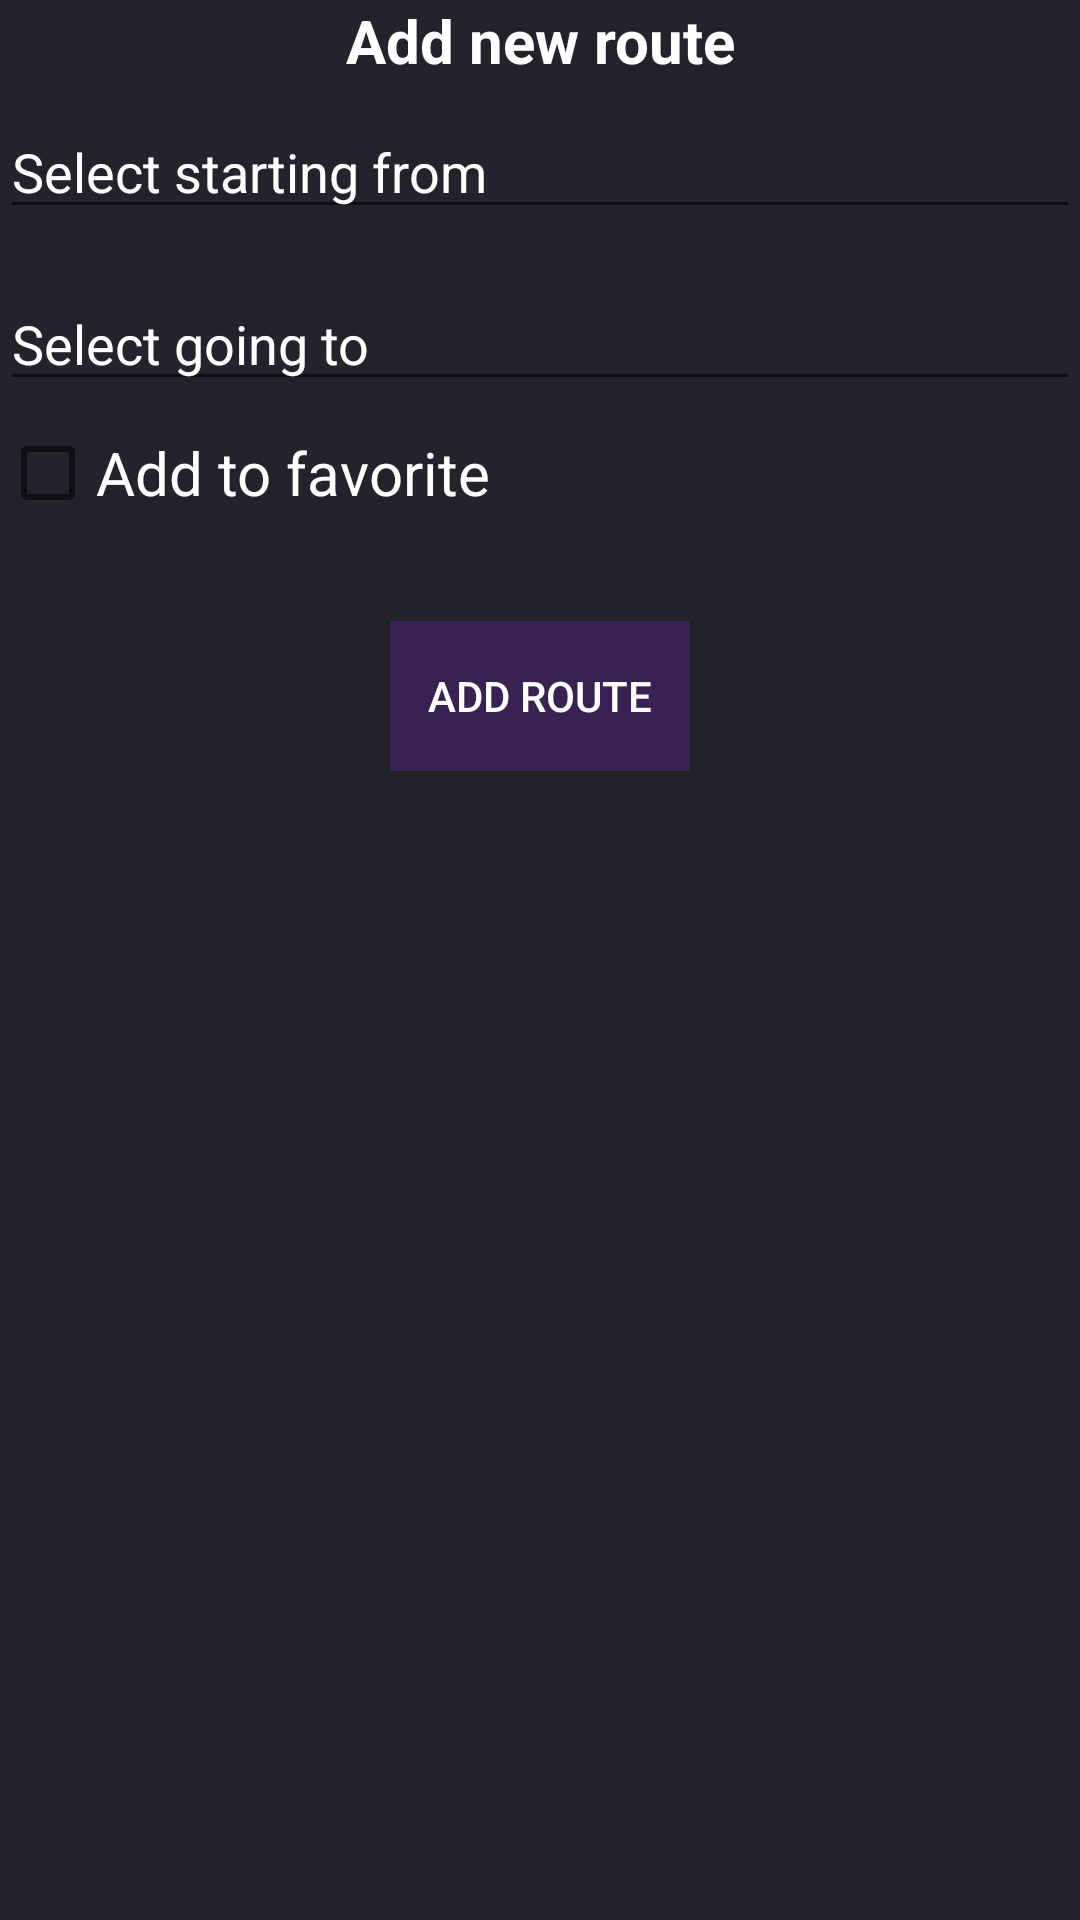

Layout XML and referenced resources for this Android screen:
<!-- AndroidManifest.xml: activity theme AppTheme.Dialog -->
<!-- res/layout/activity_add_route.xml -->
<?xml version="1.0" encoding="utf-8"?>
<LinearLayout xmlns:android="http://schemas.android.com/apk/res/android"
    xmlns:app="http://schemas.android.com/apk/res-auto"
    xmlns:tools="http://schemas.android.com/tools"
    android:layout_width="match_parent"
    android:layout_height="match_parent"
    android:background="@color/colorPrimary"
    android:orientation="vertical"
    tools:context=".view.AddRouteActivity">

    <TextView
        android:layout_width="match_parent"
        android:layout_height="wrap_content"
        android:text="Add new route"
        android:textColor="@color/white"
        android:gravity="center"
        android:textStyle="bold"
        android:textSize="20dp"/>

    <LinearLayout
        android:layout_width="match_parent"
        android:layout_height="180sp"
        android:orientation="vertical">

        <AutoCompleteTextView
            android:id="@+id/select_starting_from"
            android:layout_width="match_parent"
            android:layout_height="wrap_content"
            android:layout_marginTop="8dp"
            android:layout_marginBottom="8dp"
            android:hint="Select starting from"
            android:textColorHint="@color/white"
            android:textColor="@color/white"
            android:completionHint="Select starting from"
            android:completionThreshold="1">
        </AutoCompleteTextView>

        <AutoCompleteTextView
            android:id="@+id/select_going_to"
            android:layout_width="match_parent"
            android:layout_height="wrap_content"
            android:layout_marginTop="8dp"
            android:layout_marginBottom="8dp"
            android:hint="Select going to"
            android:textColorHint="@color/white"
            android:textColor="@color/white"
            android:completionHint="Select going to"

            android:completionThreshold="1">
        </AutoCompleteTextView>

        <CheckBox
            android:id="@+id/favorite"
            android:layout_width="match_parent"
            android:layout_height="wrap_content"
            android:text="@string/favorite"
            android:textColor="@color/white"
            android:textSize="20dp"/>

    </LinearLayout>


    <Button
        android:layout_width="100dp"
        android:layout_height="50dp"
        android:layout_gravity="center"
        android:gravity="center"
        android:onClick="onCreateRoute"
        android:textColor="@color/white"
        android:background="@color/colorAccent"
        android:text="Add route" />


</LinearLayout>
<!-- resources referenced by this layout -->
<resources>
  <color name="colorAccent">#3a2153</color>
  <color name="colorPrimary">#23232e</color>
  <color name="white">#fff</color>
  <string name="favorite">Add to favorite</string>
  <style name="AppTheme.Dialog" parent="Theme.AppCompat.Light.NoActionBar">
          <item name="android:windowIsTranslucent">true</item>
          <item name="android:windowCloseOnTouchOutside">true</item>
      </style>
</resources>
